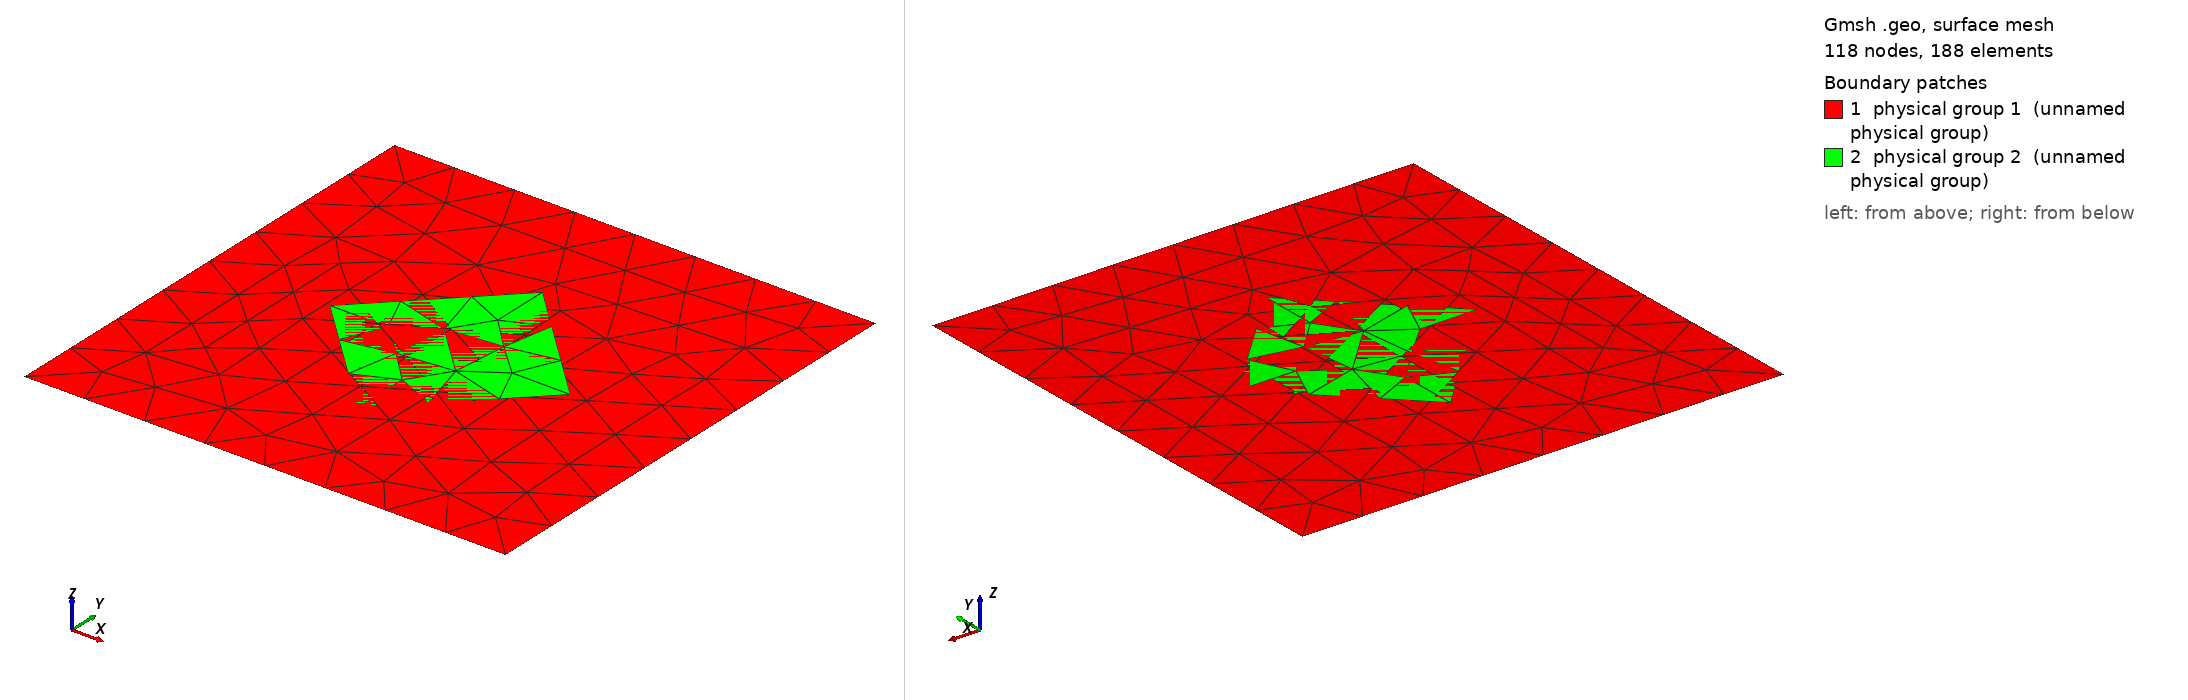

Gmsh geometry script, surface-meshed: 118 nodes, 188 surface elements. Boundary patches (legend numbers): 1 physical group 1 (unnamed physical group), 2 physical group 2 (unnamed physical group). Left view from above one corner, right view from below the opposite corner. Legend entries are the model's physical surfaces. The drawing asked Gmsh for element sizes between 1% and 20% of the model's largest extent; the script's own settings can give other sizes.

=== squaresquare.geo (drawn) ===
h = 0.1;

Point(1) = {-1, -1, h};
Point(2) = {1, -1, h};
Point(3) = {1, 1, h};
Point(4) = {-1, 1, h};
Line(1) = {1,2};
Line(2) = {2,3};
Line(3) = {3,4};
Line(4) = {4,1};
Line Loop(10) = {1,2,3,4};
Surface(1) = {10};
Physical Surface(1) = {1};
Physical Curve(10) = {1,2,3,4};

Point(11) = {-0.5, 0, h};
Point(12) = {0, -0.5, h};
Point(13) = {0.5, 0, h};
Point(14) = {0, 0.5, h};
Line(11) = {11,12};
Line(12) = {12,13};
Line(13) = {13,14};
Line(14) = {14,11};
Line Loop(20) = {11,12,13,14};
Surface(2) = {20};
Physical Surface(2) = {2};
Physical Curve(20) = {11,12,13,14};
